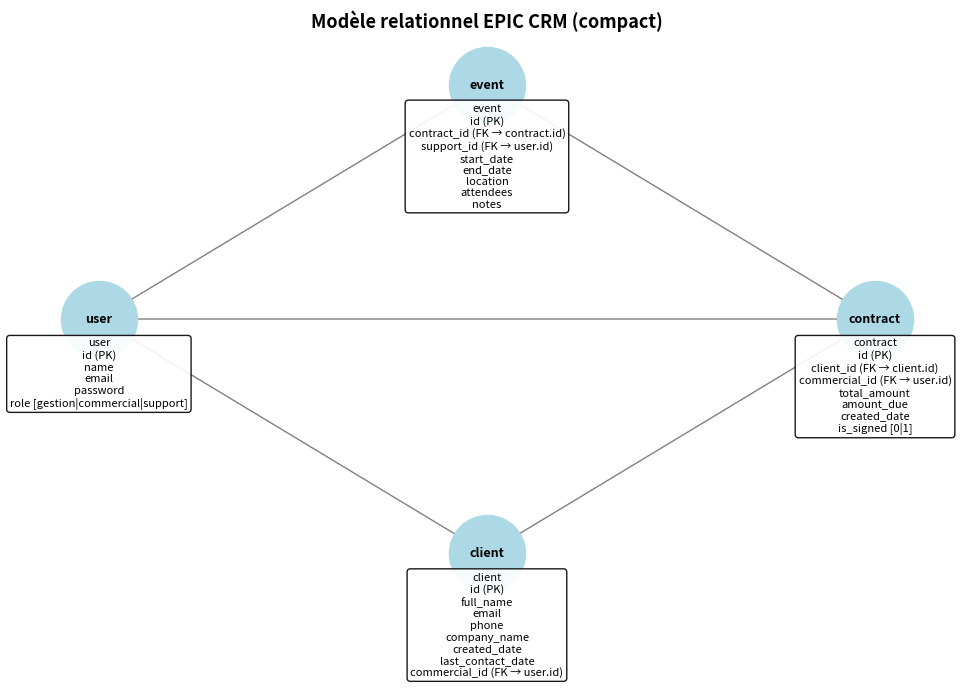

Write Python code to recreate this figure.
import matplotlib.pyplot as plt
import networkx as nx

# Initialisation du graphe orienté
G = nx.DiGraph()

# Tables et colonnes
tables = {
    "user": [
        "id (PK)", "name", "email", "password", "role [gestion|commercial|support]"
    ],
    "client": [
        "id (PK)", "full_name", "email", "phone", "company_name",
        "created_date", "last_contact_date", "commercial_id (FK → user.id)"
    ],
    "contract": [
        "id (PK)", "client_id (FK → client.id)", "commercial_id (FK → user.id)",
        "total_amount", "amount_due", "created_date", "is_signed [0|1]"
    ],
    "event": [
        "id (PK)", "contract_id (FK → contract.id)", "support_id (FK → user.id)",
        "start_date", "end_date", "location", "attendees", "notes"
    ]
}

# Ajout des nœuds avec labels
for table, fields in tables.items():
    label = f"{table}\n" + "\n".join(fields)
    G.add_node(table, label=label)

# Relations entre les tables
relations = [
    ("client", "user"),
    ("contract", "client"),
    ("contract", "user"),
    ("event", "contract"),
    ("event", "user")
]
G.add_edges_from(relations)

# Utilise une disposition circulaire compacte
pos = nx.shell_layout(G)

# Dessiner les arêtes et les nœuds
plt.figure(figsize=(10, 7))
nx.draw_networkx_edges(G, pos, edge_color='gray', arrowstyle='-|>', arrowsize=18)
nx.draw_networkx_nodes(G, pos, node_color='lightblue', node_size=3000)
nx.draw_networkx_labels(G, pos, labels={t: t for t in tables}, font_size=9, font_weight='bold')

# Ajouter les détails des tables
for table, (x, y) in pos.items():
    label = G.nodes[table]["label"]
    plt.text(x, y - 0.08, label, fontsize=8, ha='center', va='top',
             bbox=dict(facecolor='white', edgecolor='black', boxstyle='round,pad=0.3', alpha=0.9))

plt.title("Modèle relationnel EPIC CRM (compact)", fontsize=13, fontweight='bold')
plt.axis('off')
plt.tight_layout()
plt.show()
